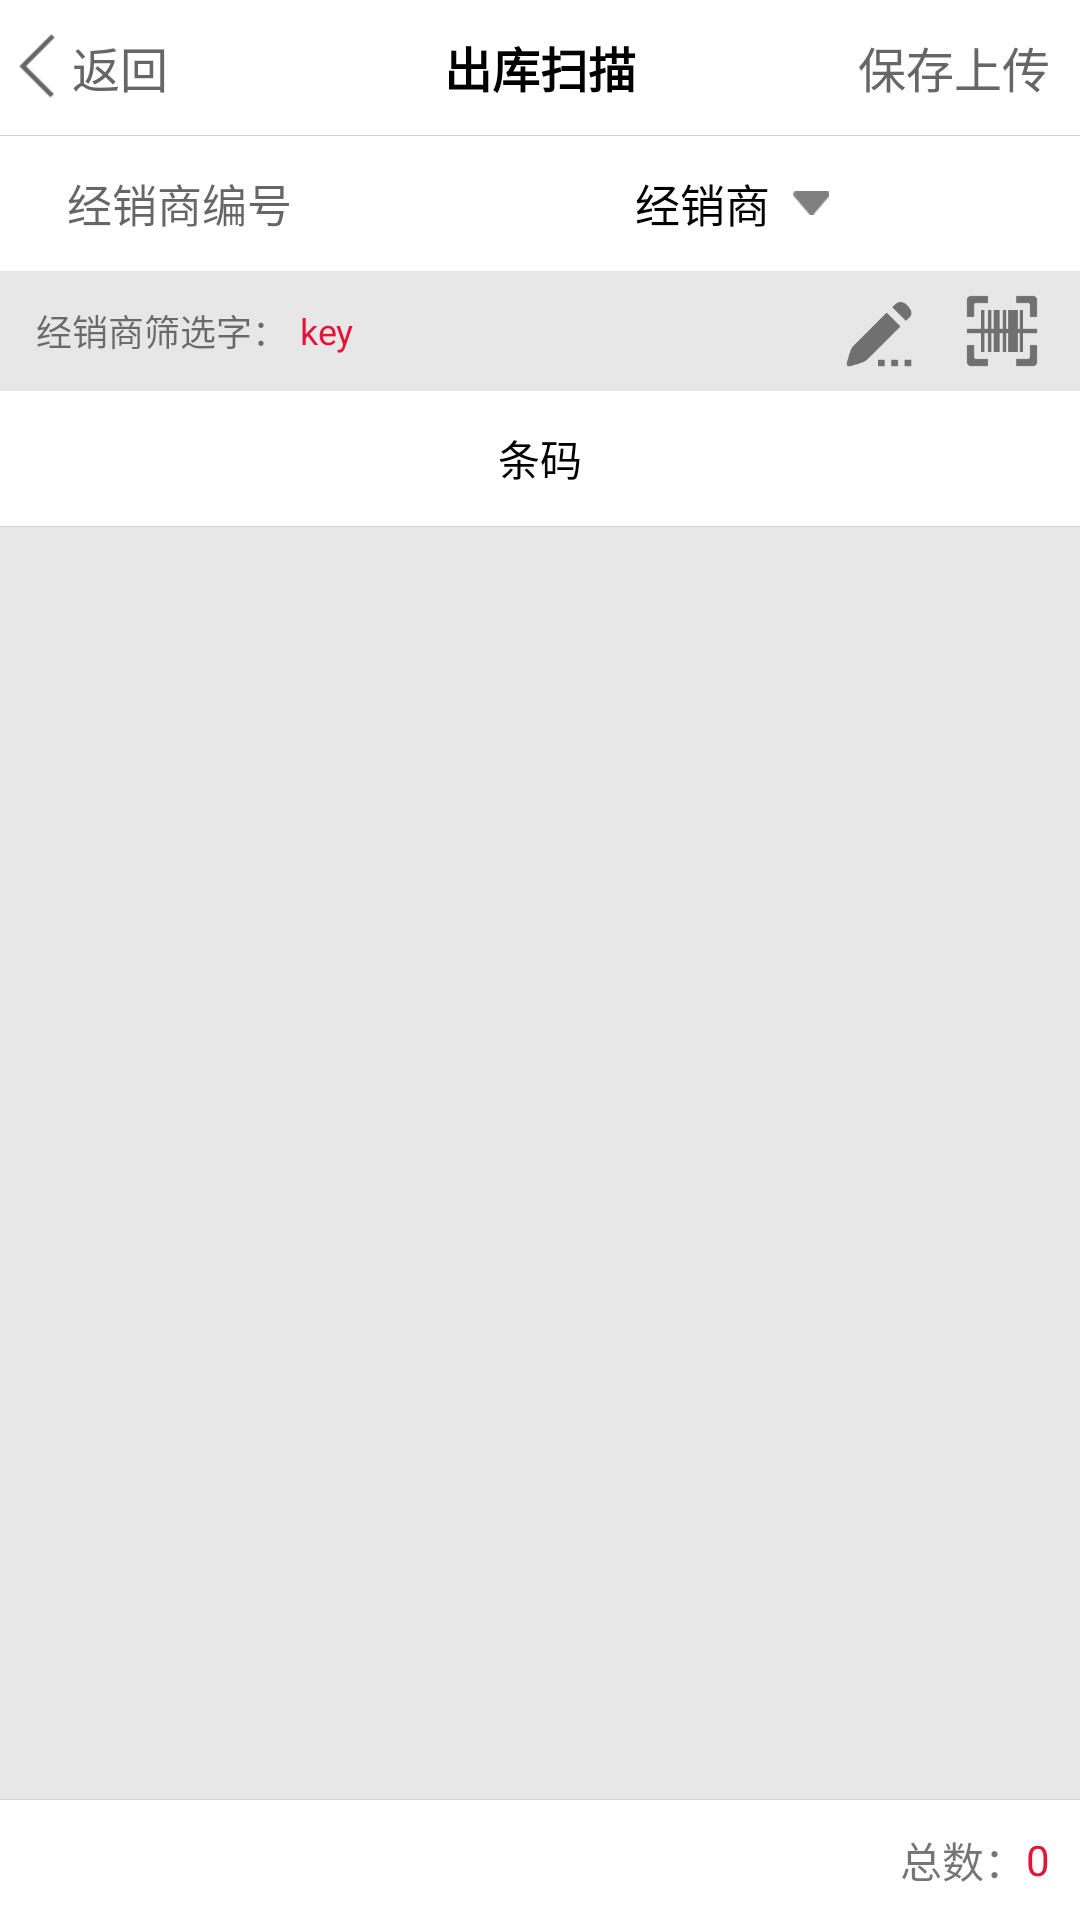

The Android layout XML behind this screen, and the referenced resources:
<!-- AndroidManifest.xml: application theme AppTheme -->
<!-- res/layout/activity_out.xml -->
<?xml version="1.0" encoding="utf-8"?>
<LinearLayout xmlns:android="http://schemas.android.com/apk/res/android"
    xmlns:app="http://schemas.android.com/apk/res-auto"
    xmlns:tools="http://schemas.android.com/tools"
    android:layout_width="match_parent"
    android:layout_height="match_parent"
    android:orientation="vertical"
    tools:context="com.jc.pda.activity.OutActivity">

    <View
        android:id="@+id/v_ac_out_bar"
        android:layout_width="match_parent"
        android:layout_height="20dp"
        android:background="@color/white"
        android:visibility="gone" />

    <RelativeLayout
        android:layout_width="match_parent"
        android:layout_height="45dp"
        android:background="@color/white">

        <LinearLayout
            android:id="@+id/ll_ac_out_back"
            android:layout_width="wrap_content"
            android:layout_height="match_parent"
            android:orientation="horizontal">

            <ImageView
                android:layout_width="24dp"
                android:layout_height="24dp"
                android:layout_gravity="center_vertical"
                android:src="@mipmap/back" />

            <TextView
                android:layout_width="wrap_content"
                android:layout_height="match_parent"
                android:gravity="center_vertical"
                android:text="返回"
                android:textColor="@color/title_back"
                android:textSize="16sp" />
        </LinearLayout>

        <TextView
            android:layout_width="wrap_content"
            android:layout_height="wrap_content"
            android:layout_centerInParent="true"
            android:text="出库扫描"
            android:textColor="@color/black"
            android:textSize="16sp"
            android:textStyle="bold" />

        <TextView
            android:id="@+id/tv_ac_out_up"
            android:layout_width="wrap_content"
            android:layout_height="match_parent"
            android:layout_alignParentRight="true"
            android:layout_marginRight="10dp"
            android:gravity="center_vertical"
            android:text="保存上传"
            android:textColor="@color/title_back"
            android:textSize="16sp" />
        

    </RelativeLayout>

    <View
        android:layout_width="match_parent"
        android:layout_height="0.1dp"
        android:background="@color/divider" />

    <LinearLayout
        android:layout_width="match_parent"
        android:layout_height="45dp"
        android:background="@color/white"
        android:orientation="horizontal">

        <LinearLayout
            android:layout_width="0dp"
            android:layout_height="match_parent"
            android:layout_weight="1"
            android:gravity="center"
            android:focusable="true"
            android:focusableInTouchMode="true"
            android:orientation="horizontal">

            <EditText
                android:id="@+id/et_ac_out_dealerid"
                android:layout_width="wrap_content"
                android:layout_height="match_parent"
                android:gravity="center"
                android:lines="1"
                android:paddingLeft="8dp"
                android:paddingRight="8dp"
                android:background="@null"
                android:hint="经销商编号"
                android:textColor="@color/black"
                android:textSize="15sp" />

        </LinearLayout>

        <LinearLayout
            android:id="@+id/ll_ac_out_choose"
            android:layout_width="0dp"
            android:layout_height="match_parent"
            android:layout_weight="2"
            android:gravity="center"
            android:orientation="horizontal">

            <TextView
                android:id="@+id/tv_ac_out_dealer"
                android:layout_width="wrap_content"
                android:layout_height="match_parent"
                android:ellipsize="marquee"
                android:gravity="center"
                android:lines="1"
                android:marqueeRepeatLimit="marquee_forever"
                android:paddingLeft="8dp"
                android:paddingRight="8dp"
                android:singleLine="true"
                android:text="经销商"
                android:textColor="@color/black"
                android:textSize="15sp" />

            <ImageView
                android:layout_width="12dp"
                android:layout_height="12dp"
                android:layout_gravity="center_vertical"
                android:src="@mipmap/pull_down" />

        </LinearLayout>

    </LinearLayout>

    <LinearLayout
        android:layout_width="match_parent"
        android:layout_height="40dp"
        android:layout_gravity="center_vertical"
        android:orientation="horizontal"
        android:paddingLeft="12dp"
        android:paddingRight="6dp">

        

        <LinearLayout
            android:id="@+id/ll_ac_out_keyword"
            android:layout_width="0dp"
            android:layout_height="match_parent"
            android:layout_weight="1"
            android:gravity="center_vertical"
            android:paddingRight="8dp"
            android:orientation="horizontal">

            <TextView
                android:layout_width="wrap_content"
                android:layout_height="match_parent"
                android:layout_marginRight="4dp"
                android:text="经销商筛选字："
                android:lines="1"
                android:gravity="center_vertical"
                android:textSize="12sp" />

            <TextView
                android:id="@+id/tv_ac_out_keyword"
                android:layout_width="wrap_content"
                android:layout_height="match_parent"
                android:layout_marginRight="4dp"
                android:text="key"
                android:textColor="@color/red"
                android:lines="1"
                android:gravity="center_vertical"
                android:textSize="12sp" />


        </LinearLayout>

        <ImageView
            android:id="@+id/iv_ac_out_input"
            android:layout_width="40dp"
            android:layout_height="40dp"
            android:layout_gravity="right"
            android:padding="6dp"
            android:src="@mipmap/manually_enter" />

        <ImageView
            android:id="@+id/iv_ac_out_scan"
            android:layout_width="40dp"
            android:layout_height="40dp"
            android:padding="6dp"
            android:src="@mipmap/scan_code" />

    </LinearLayout>

    <TextView
        android:layout_width="match_parent"
        android:layout_height="45dp"
        android:background="@color/white"
        android:gravity="center"
        android:text="条码"
        android:textColor="@color/black" />

    <View
        android:layout_width="match_parent"
        android:layout_height="0.1dp"
        android:background="@color/divider" />

    <android.support.v7.widget.RecyclerView
        android:id="@+id/rv_ac_out_codes"
        android:layout_width="match_parent"
        android:layout_height="0dp"
        android:layout_weight="1">

    </android.support.v7.widget.RecyclerView>

    <View
        android:layout_width="match_parent"
        android:layout_height="0.1dp"
        android:background="@color/divider" />

    <LinearLayout
        android:layout_width="match_parent"
        android:layout_height="40dp"
        android:background="@color/white"
        android:gravity="right"
        android:orientation="horizontal"
        android:paddingRight="10dp">

        <TextView
            android:layout_width="wrap_content"
            android:layout_height="match_parent"
            android:gravity="center"
            android:text="总数：" />

        <TextView
            android:id="@+id/tv_ac_out_count"
            android:layout_width="wrap_content"
            android:layout_height="match_parent"
            android:gravity="center"
            android:text="0"
            android:textColor="@color/red" />

    </LinearLayout>


</LinearLayout>
<!-- resources referenced by this layout -->
<resources>
  <color name="app_main">#1692e6</color>
  <color name="black">#000000</color>
  <color name="divider">#d3d3d3</color>
  <color name="red">#e31436</color>
  <color name="title_back">#666666</color>
  <color name="white">#ffffff</color>
  <!-- mipmap back: png bitmap (mipmap-xxxhdpi, 791 bytes) -->
  <!-- mipmap manually_enter: png bitmap (mipmap-xxxhdpi, 1632 bytes) -->
  <!-- mipmap pull_down: png bitmap (mipmap-xxxhdpi, 1158 bytes) -->
  <!-- mipmap scan_code: png bitmap (mipmap-xxxhdpi, 1609 bytes) -->
  <style name="AppTheme" parent="Theme.AppCompat.Light.NoActionBar">
          
          <item name="colorPrimary">@color/colorPrimary</item>
          <item name="colorPrimaryDark">@color/colorPrimaryDark</item>
          <item name="colorAccent">@color/colorAccent</item>
          <item name="android:windowBackground">@color/windowBackground</item>
      </style>
  <color name="colorPrimary">#1692e6</color>
  <color name="colorPrimaryDark">#1692e6</color>
  <color name="colorAccent">#1692e6</color>
  <color name="windowBackground">#e7e7e7</color>
</resources>
